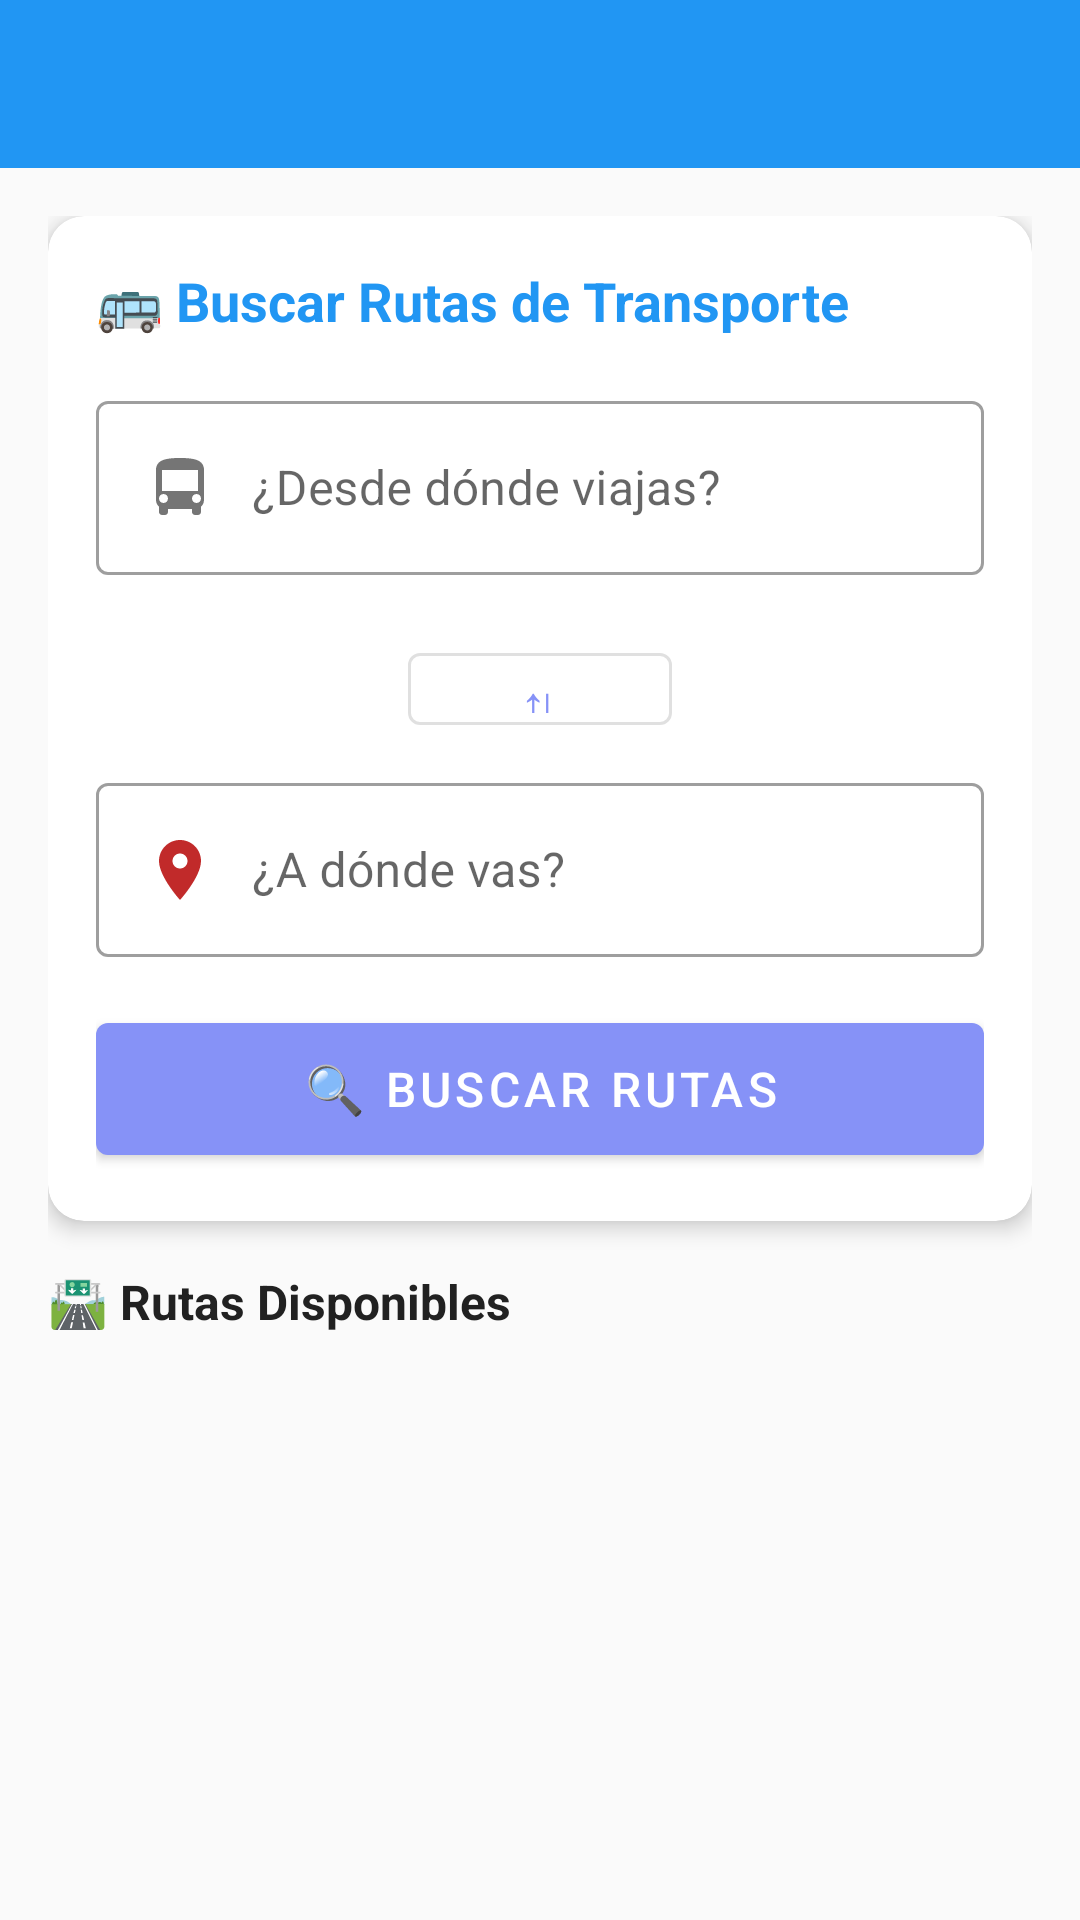

Produce the Android XML layout that renders to this screen, including the resource entries it uses.
<!-- AndroidManifest.xml: application theme Theme.MoviMaps -->
<!-- res/layout/activity_route_search.xml -->
<?xml version="1.0" encoding="utf-8"?>
<LinearLayout xmlns:android="http://schemas.android.com/apk/res/android"
    xmlns:app="http://schemas.android.com/apk/res-auto"
    android:layout_width="match_parent"
    android:layout_height="match_parent"
    android:orientation="vertical"
    android:background="@color/background_color">

    
    <androidx.appcompat.widget.Toolbar
        android:id="@+id/toolbar"
        android:layout_width="match_parent"
        android:layout_height="?attr/actionBarSize"
        android:background="@color/primary_color"
        android:theme="@style/ThemeOverlay.AppCompat.Dark.ActionBar"
        app:popupTheme="@style/ThemeOverlay.AppCompat.Light" />

    <ScrollView
        android:layout_width="match_parent"
        android:layout_height="match_parent"
        android:fillViewport="true">

        <LinearLayout
            android:layout_width="match_parent"
            android:layout_height="wrap_content"
            android:orientation="vertical"
            android:padding="16dp">

            
            <com.google.android.material.card.MaterialCardView
                android:layout_width="match_parent"
                android:layout_height="wrap_content"
                android:layout_marginBottom="16dp"
                app:cardCornerRadius="12dp"
                app:cardElevation="4dp">

                <LinearLayout
                    android:layout_width="match_parent"
                    android:layout_height="wrap_content"
                    android:orientation="vertical"
                    android:padding="16dp">

                    <TextView
                        android:layout_width="wrap_content"
                        android:layout_height="wrap_content"
                        android:text="🚌 Buscar Rutas de Transporte"
                        android:textSize="18sp"
                        android:textStyle="bold"
                        android:textColor="@color/primary_color"
                        android:layout_marginBottom="16dp" />

                    
                    <com.google.android.material.textfield.TextInputLayout
                        android:layout_width="match_parent"
                        android:layout_height="wrap_content"
                        android:layout_marginBottom="12dp"
                        style="@style/Widget.MaterialComponents.TextInputLayout.OutlinedBox">

                        <com.google.android.material.textfield.TextInputEditText
                            android:id="@+id/etOrigen"
                            android:layout_width="match_parent"
                            android:layout_height="wrap_content"
                            android:hint="¿Desde dónde viajas?"
                            android:drawableStart="@drawable/ic_bus"
                            android:drawablePadding="12dp" />

                    </com.google.android.material.textfield.TextInputLayout>

                    
                    <com.google.android.material.button.MaterialButton
                        android:id="@+id/btnIntercambiarParadas"
                        android:layout_width="wrap_content"
                        android:layout_height="36dp"
                        android:layout_gravity="center"
                        android:text="⇅"
                        android:textSize="18sp"
                        style="@style/Widget.MaterialComponents.Button.OutlinedButton"
                        android:layout_marginVertical="8dp" />

                    
                    <com.google.android.material.textfield.TextInputLayout
                        android:layout_width="match_parent"
                        android:layout_height="wrap_content"
                        android:layout_marginBottom="16dp"
                        style="@style/Widget.MaterialComponents.TextInputLayout.OutlinedBox">

                        <com.google.android.material.textfield.TextInputEditText
                            android:id="@+id/etDestino"
                            android:layout_width="match_parent"
                            android:layout_height="wrap_content"
                            android:hint="¿A dónde vas?"
                            android:drawableStart="@drawable/ic_location_red"
                            android:drawablePadding="12dp" />

                    </com.google.android.material.textfield.TextInputLayout>

                    
                    <com.google.android.material.button.MaterialButton
                        android:id="@+id/btnBuscarRutas"
                        android:layout_width="match_parent"
                        android:layout_height="56dp"
                        android:text="🔍 Buscar Rutas"
                        android:textSize="16sp"
                        style="@style/Widget.MaterialComponents.Button" />

                </LinearLayout>

            </com.google.android.material.card.MaterialCardView>

            
            <com.google.android.material.card.MaterialCardView
                android:id="@+id/cardSugerenciasOrigen"
                android:layout_width="match_parent"
                android:layout_height="wrap_content"
                android:layout_marginBottom="8dp"
                android:visibility="gone"
                app:cardCornerRadius="8dp"
                app:cardElevation="2dp">

                <LinearLayout
                    android:layout_width="match_parent"
                    android:layout_height="wrap_content"
                    android:orientation="vertical">

                    <TextView
                        android:layout_width="wrap_content"
                        android:layout_height="wrap_content"
                        android:text="Paradas de origen sugeridas:"
                        android:textSize="14sp"
                        android:textStyle="bold"
                        android:textColor="@color/secondary_text_color"
                        android:padding="12dp" />

                    <androidx.recyclerview.widget.RecyclerView
                        android:id="@+id/rvSugerenciasOrigen"
                        android:layout_width="match_parent"
                        android:layout_height="wrap_content"
                        android:maxHeight="200dp" />

                </LinearLayout>

            </com.google.android.material.card.MaterialCardView>

            
            <com.google.android.material.card.MaterialCardView
                android:id="@+id/cardSugerenciasDestino"
                android:layout_width="match_parent"
                android:layout_height="wrap_content"
                android:layout_marginBottom="16dp"
                android:visibility="gone"
                app:cardCornerRadius="8dp"
                app:cardElevation="2dp">

                <LinearLayout
                    android:layout_width="match_parent"
                    android:layout_height="wrap_content"
                    android:orientation="vertical">

                    <TextView
                        android:layout_width="wrap_content"
                        android:layout_height="wrap_content"
                        android:text="Paradas de destino sugeridas:"
                        android:textSize="14sp"
                        android:textStyle="bold"
                        android:textColor="@color/secondary_text_color"
                        android:padding="12dp" />

                    <androidx.recyclerview.widget.RecyclerView
                        android:id="@+id/rvSugerenciasDestino"
                        android:layout_width="match_parent"
                        android:layout_height="wrap_content"
                        android:maxHeight="200dp" />

                </LinearLayout>

            </com.google.android.material.card.MaterialCardView>

            
            <TextView
                android:layout_width="wrap_content"
                android:layout_height="wrap_content"
                android:text="🛣️ Rutas Disponibles"
                android:textSize="16sp"
                android:textStyle="bold"
                android:textColor="@color/primary_text_color"
                android:layout_marginBottom="8dp" />

            <androidx.recyclerview.widget.RecyclerView
                android:id="@+id/rvResultadosRutas"
                android:layout_width="match_parent"
                android:layout_height="wrap_content" />

        </LinearLayout>

    </ScrollView>

</LinearLayout>
<!-- resources referenced by this layout -->
<resources>
  <color name="background_color">#FAFAFA</color>
  <color name="primary_color">#2196F3</color>
  <color name="primary_text_color">#212121</color>
  <color name="secondary_text_color">#757575</color>
  <!-- drawable ic_bus (drawable) -->
  <vector xmlns:android="http://schemas.android.com/apk/res/android"
      android:width="24dp"
      android:height="24dp"
      android:viewportWidth="24"
      android:viewportHeight="24">
      <path
          android:fillColor="#757575"
          android:pathData="M4,16C4,16.88 4.39,17.67 5,18.22V20C5,20.55 5.45,21 6,21H7C7.55,21 8,20.55 8,20V19H16V20C16,20.55 16.45,21 17,21H18C18.55,21 19,20.55 19,20V18.22C19.61,17.67 20,16.88 20,16V6C20,2.5 16.42,2 12,2C7.58,2 4,2.5 4,6V16M6.5,17C5.67,17 5,16.33 5,15.5C5,14.67 5.67,14 6.5,14C7.33,14 8,14.67 8,15.5C8,16.33 7.33,17 6.5,17M17.5,17C16.67,17 16,16.33 16,15.5C16,14.67 16.67,14 17.5,14C18.33,14 19,14.67 19,15.5C19,16.33 18.33,17 17.5,17M6,13V6H18V13H6Z"/>
  </vector>
  <!-- drawable ic_location_red (drawable) -->
  <vector xmlns:android="http://schemas.android.com/apk/res/android" android:height="24dp" android:tint="#C12A2A" android:viewportHeight="24" android:viewportWidth="24" android:width="24dp">
        
      <path android:fillColor="@android:color/white" android:pathData="M12,2C8.13,2 5,5.13 5,9c0,5.25 7,13 7,13s7,-7.75 7,-13c0,-3.87 -3.13,-7 -7,-7zM12,11.5c-1.38,0 -2.5,-1.12 -2.5,-2.5s1.12,-2.5 2.5,-2.5 2.5,1.12 2.5,2.5 -1.12,2.5 -2.5,2.5z"/>
      
  </vector>
  <style name="Theme.MoviMaps" parent="Base.Theme.MoviMaps" />
  <style name="Base.Theme.MoviMaps" parent="Theme.MaterialComponents.DayNight.NoActionBar">
          
          <item name="colorPrimary">@color/lavender</item>
          <item name="colorPrimaryVariant">@color/lavender</item>
          <item name="colorOnPrimary">@color/white</item>
          
          <item name="colorSecondary">@color/teal_200</item>
          <item name="colorSecondaryVariant">@color/teal_700</item>
          <item name="colorOnSecondary">@color/black</item>
          
          <item name="android:statusBarColor">?attr/colorPrimaryVariant</item>
          
      </style>
  <color name="lavender">#8692f7</color>
  <color name="white">#FFFFFFFF</color>
  <color name="teal_200">#FF03DAC5</color>
  <color name="teal_700">#FF018786</color>
  <color name="black">#FF000000</color>
</resources>
